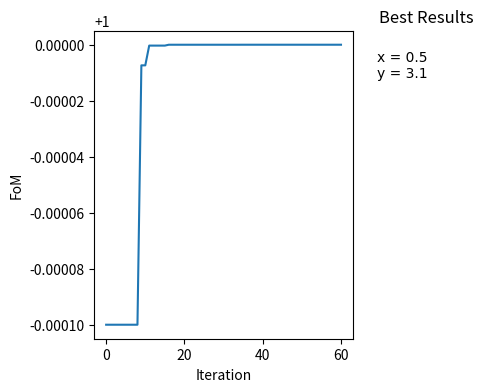

Recreate this plot in Python.
"""     
Implementation of the particle swarm optimization algorithm
Functions:
    - particle_swarm: Implements the algorithm
"""
import logging
import os
from random import random
from typing import Dict, List, Tuple
import matplotlib.pyplot as plt

import numpy as np
import numpy.typing as npt
import pandas as pd

logger = logging.getLogger()

def _update_parameters(
    param, vel, max_param, min_param, inertia_w, ind_cog, soc_learning, pbest, gbest
):
    """
    Update equation for the particle swarm algorithm
    V_ij^(t+1) =
        learning rate : w*V_ij^t
        cognitive part : c1*r1*(pbest_ij - p_ij^t)
        social part : c2*r2*(gbest_ij - p_ij^t)
    Args:
        param - input variables (ij array - i particles, i parameters)
        vel - input velocities (ij array)
        max_param - maximum parameter values
        min_param - minimum parameter values
        inertia_w - inertia weight constant
        ind_cog - individual cognition parameter
        soc_learning - social learning parameter
        pbest - best set of parameters for a certain particle (ij array)
        gbest - best global set of parameters (i array)
    Return:
        Updated parameters and velocities
    """
    logger.debug("Update Properties --------------")
    logger.debug("Initialization -----------")
    logger.debug(f"Init values: {inertia_w}, {ind_cog}, {soc_learning}")
    logger.debug(f"vel=\n{vel}")
    logger.debug(f"pbest=\n{pbest}")
    logger.debug(f"gbest=\n{gbest}")
    r1 = random()
    r2 = random()
    max_param = np.broadcast_to(max_param[:, np.newaxis], param.shape)
    min_param = np.broadcast_to(min_param[:, np.newaxis], param.shape)
    logger.debug(f"min_param:\n{min_param}")
    logger.debug(f"max_param:\n{max_param}")
    logger.debug("Calculations -----------")
    # Update velocity
    part_1 = inertia_w * vel
    part_2 = ind_cog * r1 * (pbest - param)
    part_3 = soc_learning * r2 * (gbest - param)
    v_new = part_1 + part_2 + part_3
    logger.debug(f"v_new:\n{v_new}")
    # Check if no parameters are outside the allowed ranges for the parameters
    logger.debug(f"param=\n{param}")
    param_new = param + v_new
    logger.debug(f"param_new:\n{param_new}")
    mask_min = param_new < min_param
    mask_max = param_new > max_param
    logger.debug(f"mask_min:\n{mask_min}")
    logger.debug(f"mask_max:\n{mask_max}")
    param_new[mask_min] = min_param[mask_min]
    param_new[mask_max] = max_param[mask_max]
    logger.debug(f"Parameter Space:\n{param_new}")
    v_new[mask_min & mask_max] = 0
    # v_new[mask_min ^ mask_max] = -v_new[mask_min ^ mask_max]
    logger.debug(f"Velocity space:\n{v_new}")
    return param_new, v_new


def _preview_results(
    ax,
    iteration: npt.NDArray,
    FoM: List[float],
    best_array: npt.NDArray,
    param_names: List[str],
):
    """Update the global plot preview of the results"""
    ax[0].clear()
    ax[0].plot(iteration, FoM)
    ax[0].set_xlabel("Iteration")
    ax[0].set_ylabel("FoM")
    ax[1].clear()
    ax[1].axis("off")
    ax[1].set_title("Best Results")
    for index, (best_item, item_name) in enumerate(zip(best_array, param_names)):
        ax[1].annotate(
            f"{item_name} = {best_item:.2g}",
            (0.05, 0.9 - index * 0.05),
            xycoords="axes fraction",
            fontfamily="Arial",
            fontsize=10,
        )
    plt.savefig("pso_update_res.png", dpi=200)
    logger.debug("Updated Summary Figure")


def particle_swarm(
    func,
    param_dict: Dict[str, List[float]],
    *,
    maximize: bool = True,
    inert_prop: Tuple[float, float, bool] = (0.9, 0.4, True),
    ind_cog: float = 1.45,
    soc_learning: float = 1.45,
    particles: int = 25,
    iterations: Tuple[int, int, bool] = (50, 100, True),
    tolerance: Tuple[float, int] = (0.05, 10),
    progress: bool = True,
    export: bool = False,
    basepath: str = "PSO_Results",
    **func_kwargs,
):
    """Implementation of the particle swarm algorithm
    Args:
        - func: optimization function
        - param_dict: dictionary with parameters and variation range
        - maximize: maximize or minimize the problem (default: maximize)
        - inert_prop: Inertial weight factor (start value, finish value, static/dynamic)
        - ind_cog: cognition index for particles (default = 1.45)
        - soc_learning: social learning index (default = 1.45)
        - particles: Number of particles (default: 25)
        - iteration: Define number of iterations (min, max, static/dynamic)
        - max_iterations: Max number of iterations (default = 100)
        - tolerance_percent
        - export: Export files with PSO data
        - basepath: Base path to save export and progress information
        - func_kwargs: Extra arguments to pass to the optimization function
    Return:
        - gfitness: Best value obtained
        - gbest: Best parameters
        - pbest: Best parameters for each particle
        - gbest_array: Array with the gfitness value for each iteration
    """
    # # Fix seed
    # np.random.seed(1)
    # Create export path
    if export and not os.path.isdir(basepath):
        logger.info(f"Creating {basepath=}...")
        os.mkdir(basepath)
    min_iteration, max_iteration, iteration_check = iterations
    if max_iteration < min_iteration:
        raise Exception("max_iteration must be bigger than min_iteration")
    if not iteration_check:
        max_iteration = min_iteration
    # Create an array for the inertial factor variation (its max_iteration size)
    inert_factor_low, inert_factor_up, inert_sweep = inert_prop
    if inert_sweep:
        inert_factor = np.linspace(inert_factor_low, inert_factor_up, min_iteration)
        inert_factor_remaining = np.array(
            [inert_factor_up] * (max_iteration - min_iteration)
        )
        inert_factor = np.r_[inert_factor, inert_factor_remaining]
    else:
        inert_factor = np.ones(max_iteration) * inert_factor_up
    logger.info(f"Inert_factor array:\n{inert_factor}")
    # Variable initialization
    param_names = list(param_dict.keys())
    vparam_names = [f"v{param_name_i}" for param_name_i in param_names]
    export_names = param_names.copy()
    export_names.append("FoM")
    export_names.extend(vparam_names)
    logger.debug(f"Parameters in study:\n{export_names}")
    param_max = np.array([p_max[1] for p_max in param_dict.values()])
    param_min = np.array([p_min[0] for p_min in param_dict.values()])
    # Random array with the start value for the parameters
    param_space = [
        np.random.uniform(param_dict[param][0], param_dict[param][1], size=(particles))
        for param in param_names
    ]
    param_space = np.stack(param_space)
    # Random array with the start value for the velocities
    vel_space = [
        np.random.uniform(
            -np.abs(max(param_dict[param]) - min(param_dict[param])),
            np.abs(max(param_dict[param]) - min(param_dict[param])),
            size=(particles),
        )
        for param in param_names
    ]
    vel_space = np.stack(vel_space)
    # First run of the PSO outside loop
    iteration = 1
    func_input = {
        param_name: param_space[i] for i, param_name in enumerate(param_names)
    }
    func_results = func(**func_input, **func_kwargs)
    if maximize:
        fitness_arg = np.argmax(func_results)
    else:
        fitness_arg = np.argmin(func_results)
    # PSO optimization arrays (gfitness, pfitness, gbest, pbest, tol_array)
    tolerance_percent, tolerance_num = tolerance
    gfitness = func_results[fitness_arg]
    pfitness = func_results
    gbest = param_space[:, fitness_arg].flatten()
    tol_array = [0]
    gbest_array = [gfitness]
    pbest = param_space
    # Create figure handler to show the results
    if progress:
        _, ax = plt.subplots(
            1,
            2,
            figsize=(5, 4),
            gridspec_kw={"wspace": 0.1, "width_ratios": [0.7, 0.3]},
        )
        logger.debug(f"{np.arange(iteration)}::{gbest_array}")
        _preview_results(
            ax, np.arange(iteration), gbest_array, pbest[:, -1], param_names
        )
    # Export data
    if export:
        export_data = np.c_[param_space.T, func_results, vel_space.T]
        export_df = pd.DataFrame(export_data, columns=export_names)
        export_df.to_csv(
            os.path.join(basepath, f"pso_it{iteration:03d}.csv"), sep=" ", index=False
        )
    while iteration < max_iteration:
        # Check for the tolerance condition on the last tol_num values of the
        # tolerance array
        if iteration > min_iteration + tolerance_num:
            last_tolerances = np.array(tol_array)[-tolerance_num:]
            logger.debug(f"tol_array: {tol_array}\n{len(tol_array)}")
            logger.debug(f"last_tolerances: {last_tolerances}\n{len(last_tolerances)}")
            avg_tol = np.average(last_tolerances)
            logger.debug(f"avg_tol: {avg_tol}")
            if avg_tol < tolerance_percent:
                logger.warn(f"Tolerance reached at {iteration}... Exiting")
                break
        logger.info(f"PSO Running Iteration: {iteration}")
        param_space, vel_space = _update_parameters(
            param_space,
            vel_space,
            param_max,
            param_min,
            inert_factor[iteration - 1],
            ind_cog,
            soc_learning,
            pbest,
            gbest[:, np.newaxis],
        )
        # Update gbest and pbest
        func_input = {
            param_name: param_space[i] for i, param_name in enumerate(param_names)
        }
        func_results = func(**func_input, **func_kwargs)
        gfitness_old = gfitness
        if maximize:
            fitness_candidate_ind = np.argmax(func_results)
            if func_results[fitness_candidate_ind] > gfitness:
                gfitness = func_results[fitness_candidate_ind]
                gbest = param_space[:, fitness_candidate_ind].flatten()
            pfitness_mask = func_results > pfitness
        else:
            fitness_candidate_ind = np.argmin(func_results)
            if func_results[fitness_candidate_ind] < gfitness:
                gfitness = func_results[fitness_candidate_ind]
                gbest = param_space[:, fitness_candidate_ind].flatten()
            pfitness_mask = func_results < pfitness
        # Add error values to array
        tol_array.append((gfitness - gfitness_old) / gfitness_old)
        # Update gbest, pfitness and pbest
        logger.debug(f"Global best list:\n{gbest}")
        gbest_array.append(gfitness)
        # Update the FoM plot
        pfitness[pfitness_mask] = func_results[pfitness_mask]
        pbest[:, pfitness_mask] = param_space[:, pfitness_mask]
        logger.debug(f"Particle Best Values:\n{pfitness}")
        logger.debug(f"Particle Global best list:\n{pbest}")
        iteration += 1
        if progress:
            _preview_results(
                ax, np.arange(iteration), gbest_array, pbest[:, -1], param_names
            )
        if export:
            export_data = np.c_[param_space.T, func_results, vel_space.T]
            export_df = pd.DataFrame(export_data, columns=export_names)
            export_df.to_csv(
                os.path.join(basepath, f"pso_it{iteration:03d}.csv"),
                sep=" ",
                index=False,
            )
    logger.debug(
        f"Results:\ngfitness:{gfitness}\ngbest:\n{gbest}\npbest:\n{pbest}\ngbest_array:\n{gbest_array}"
    )
    return gfitness, gbest, pbest, gbest_array


if __name__ == "__main__":

    def test_func(x, y):
        return -np.exp(-(x**2)) * np.exp(-(y**2))

    def test_func_2(x, y):
        return np.sin(x) * np.sin(y) / (x * y)

    def test_func_3(x, y):
        return np.sin(x * y)

    fit, gbest, pbest, _ = particle_swarm(
        test_func_3,
        {"x": [0, 3.14], "y": [0, 3.14]},
        maximize=True,
        export=True,
        progress=True,
    )
    print("----Results-----")
    print(fit, gbest, pbest, sep="\n")
